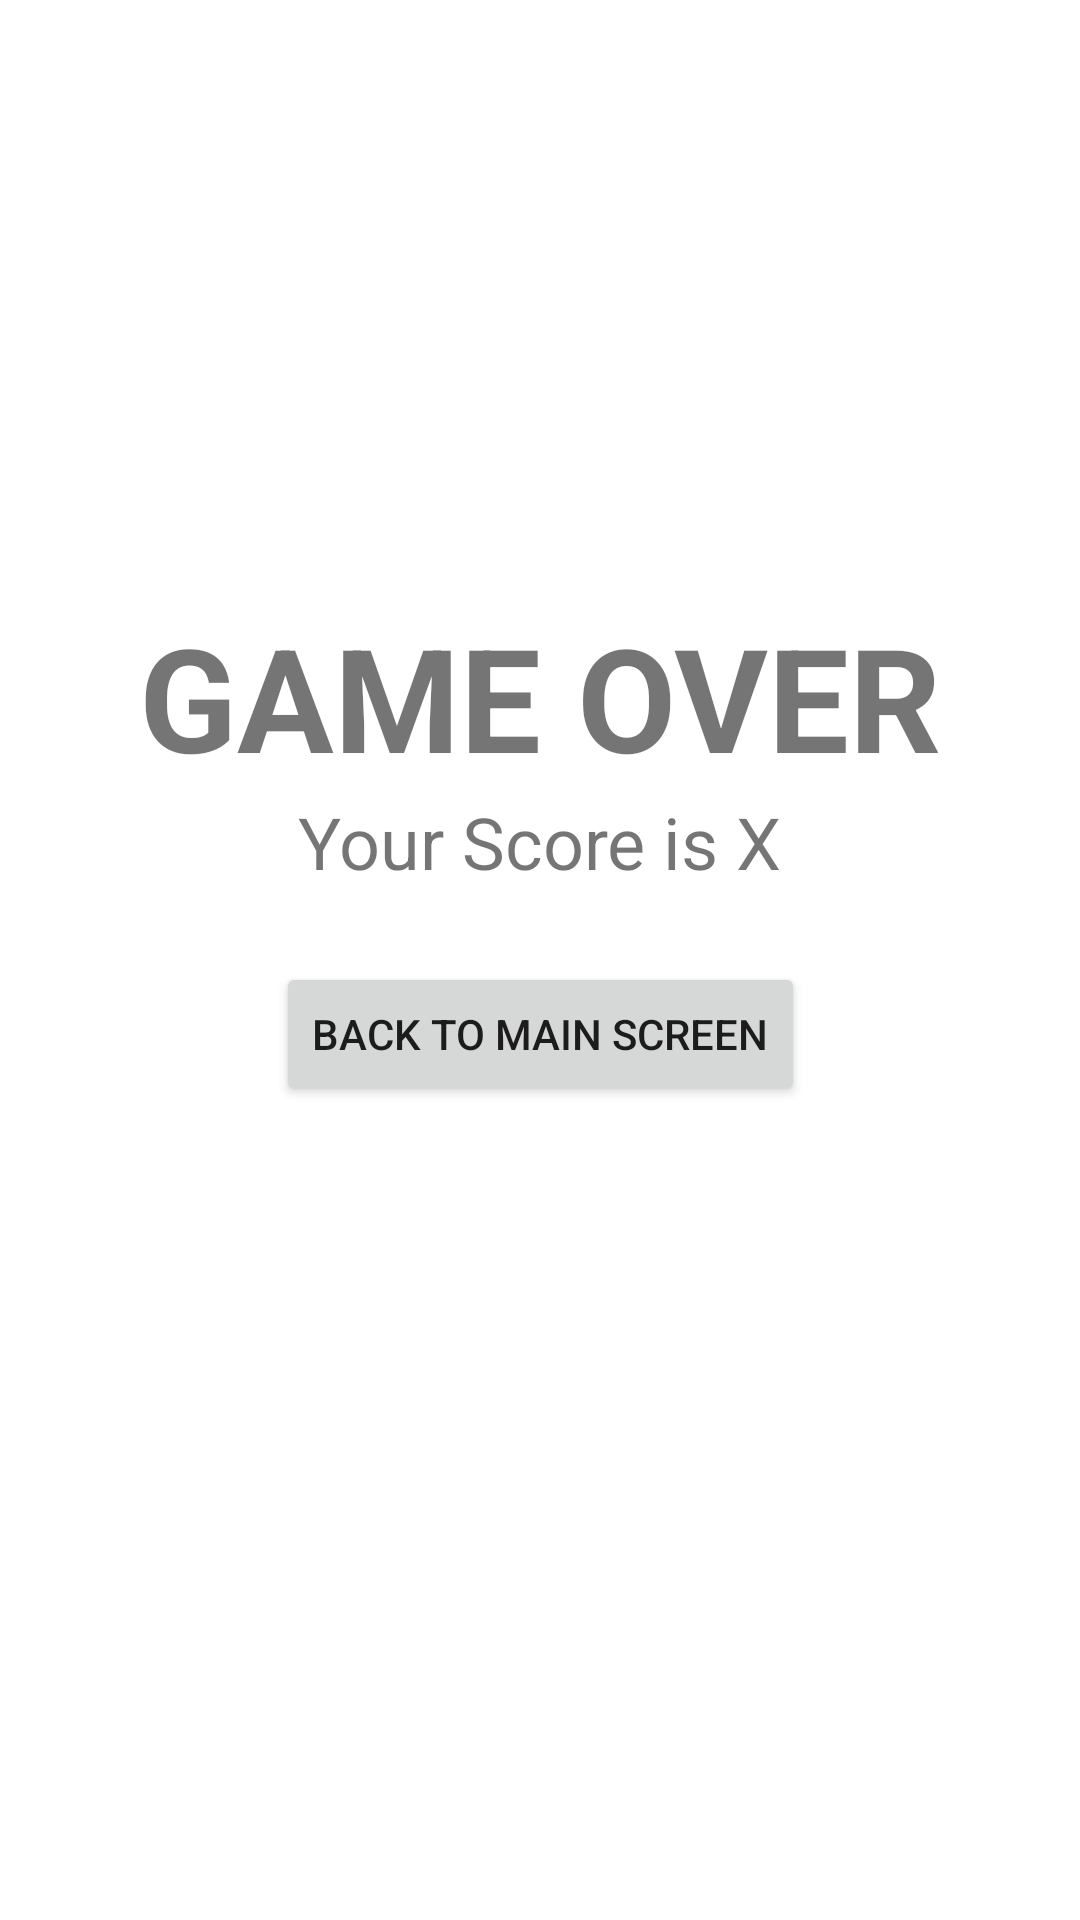

Android layout source for this screen:
<!-- AndroidManifest.xml: application theme Theme.Adv160419162Week2HW -->
<!-- res/layout/fragment_result.xml -->
<?xml version="1.0" encoding="utf-8"?>
<androidx.constraintlayout.widget.ConstraintLayout xmlns:android="http://schemas.android.com/apk/res/android"
    xmlns:app="http://schemas.android.com/apk/res-auto"
    xmlns:tools="http://schemas.android.com/tools"
    android:layout_width="match_parent"
    android:layout_height="match_parent"
    tools:context=".ResultFragment" >

    <TextView
        android:id="@+id/textView2"
        android:layout_width="wrap_content"
        android:layout_height="wrap_content"
        android:layout_marginTop="200dp"
        android:text="GAME OVER"
        android:textSize="48sp"
        android:textStyle="bold"
        app:layout_constraintEnd_toEndOf="parent"
        app:layout_constraintStart_toStartOf="parent"
        app:layout_constraintTop_toTopOf="parent" />

    <TextView
        android:id="@+id/txtScore"
        android:layout_width="wrap_content"
        android:layout_height="wrap_content"
        android:text="Your Score is X"
        android:textSize="24sp"
        app:layout_constraintEnd_toEndOf="parent"
        app:layout_constraintStart_toStartOf="parent"
        app:layout_constraintTop_toBottomOf="@+id/textView2" />

    <Button
        android:id="@+id/btnBack"
        android:layout_width="wrap_content"
        android:layout_height="wrap_content"
        android:layout_marginTop="24dp"
        android:text="Back to main screen"
        app:icon="@drawable/ic_baseline_arrow_back_24"
        app:layout_constraintEnd_toEndOf="parent"
        app:layout_constraintStart_toStartOf="parent"
        app:layout_constraintTop_toBottomOf="@+id/txtScore" />
</androidx.constraintlayout.widget.ConstraintLayout>
<!-- resources referenced by this layout -->
<resources>
  <style name="Theme.Adv160419162Week2HW" parent="Theme.MaterialComponents.DayNight.DarkActionBar">
          
          <item name="colorPrimary">@color/purple_500</item>
          <item name="colorPrimaryVariant">@color/purple_700</item>
          <item name="colorOnPrimary">@color/white</item>
          
          <item name="colorSecondary">@color/teal_200</item>
          <item name="colorSecondaryVariant">@color/teal_700</item>
          <item name="colorOnSecondary">@color/black</item>
          
          <item name="android:statusBarColor" tools:targetApi="l">?attr/colorPrimaryVariant</item>
          
      </style>
  <!-- not gathered from this repository: default colours our renderer supplied (Android Studio template values) -->
  <color name="purple_500">#FF6200EE</color>
  <color name="purple_700">#FF3700B3</color>
  <color name="teal_200">#FF03DAC5</color>
  <color name="teal_700">#FF018786</color>
  <color name="black">#FF000000</color>
  <color name="white">#FFFFFFFF</color>
</resources>
